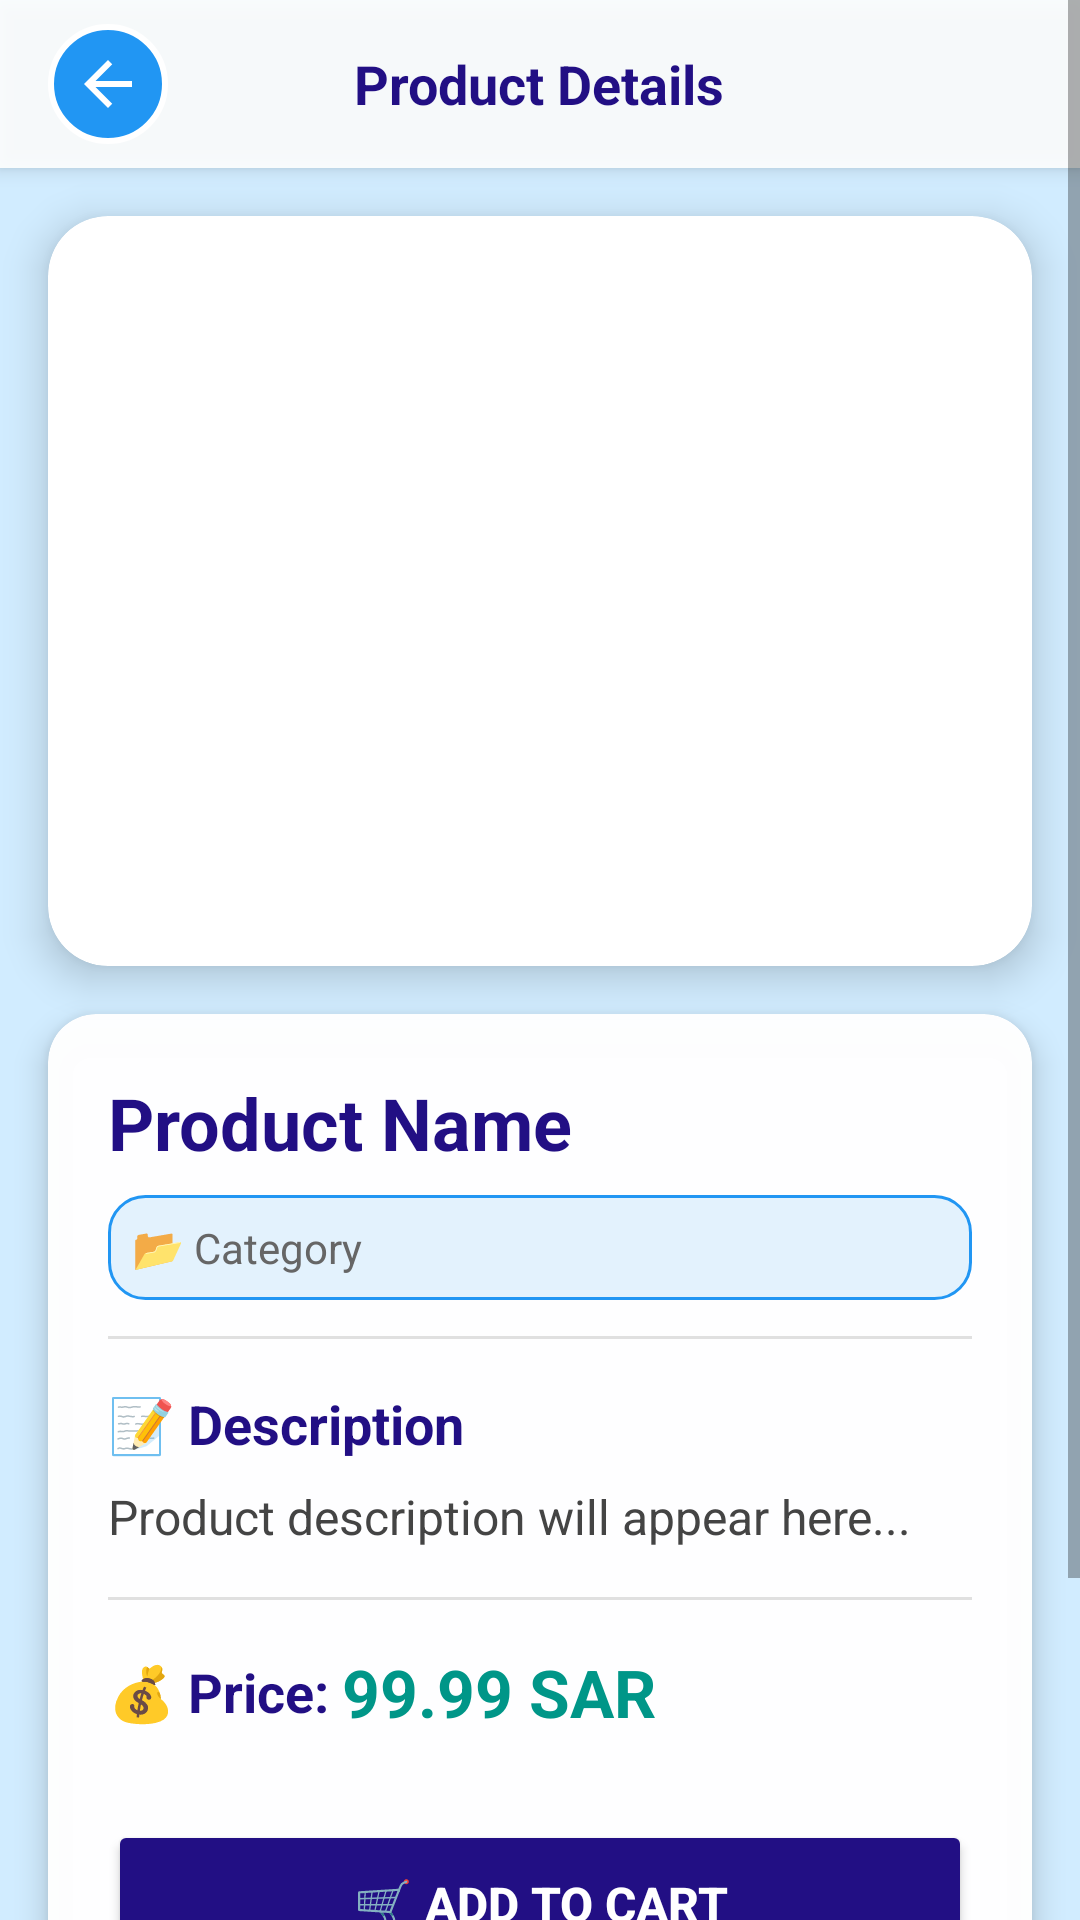

Layout XML and referenced resources for this Android screen:
<!-- AndroidManifest.xml: application theme Theme.NutraGo -->
<!-- res/layout/fragment_product_details.xml -->
<?xml version="1.0" encoding="utf-8"?>

<FrameLayout xmlns:android="http://schemas.android.com/apk/res/android"
    xmlns:app="http://schemas.android.com/apk/res-auto"
    android:layout_width="match_parent"
    android:layout_height="match_parent">

    
    <View
        android:layout_width="match_parent"
        android:layout_height="match_parent"
        android:background="#d1ecff" />

    
    <ImageView
        android:layout_width="match_parent"
        android:layout_height="match_parent"
        android:src="@drawable/background"
        android:scaleType="centerCrop"
        android:alpha="0.3"
        android:contentDescription="Background" />

    
    <ScrollView
        android:layout_width="match_parent"
        android:layout_height="match_parent"
        android:fillViewport="true">

        <LinearLayout
            android:layout_width="match_parent"
            android:layout_height="wrap_content"
            android:orientation="vertical">

            
            <RelativeLayout
                android:layout_width="match_parent"
                android:layout_height="56dp"
                android:background="#E6FFFFFF"
                android:elevation="4dp"
                android:padding="8dp">

                
                <ImageButton
                    android:id="@+id/backButton"
                    android:layout_width="40dp"
                    android:layout_height="40dp"
                    android:layout_alignParentStart="true"
                    android:layout_centerVertical="true"
                    android:layout_marginStart="8dp"
                    android:background="@drawable/circle_blue_background"
                    android:src="@drawable/ic_arrow_back"
                    android:contentDescription="Back"
                    android:scaleType="center"
                    android:padding="8dp" />

                
                <TextView
                    android:layout_width="wrap_content"
                    android:layout_height="wrap_content"
                    android:layout_centerInParent="true"
                    android:text="Product Details"
                    android:textSize="18sp"
                    android:textStyle="bold"
                    android:textColor="#220F84" />

            </RelativeLayout>

            
            <androidx.cardview.widget.CardView
                android:layout_width="match_parent"
                android:layout_height="wrap_content"
                android:layout_margin="16dp"
                app:cardCornerRadius="20dp"
                app:cardElevation="8dp"
                app:cardBackgroundColor="#FFFFFF">

                <ImageView
                    android:id="@+id/productDetailsImage"
                    android:layout_width="match_parent"
                    android:layout_height="250dp"
                    android:scaleType="centerCrop"
                    android:src="@drawable/protein_bar"
                    android:contentDescription="Product Image" />

            </androidx.cardview.widget.CardView>

            
            <androidx.cardview.widget.CardView
                android:layout_width="match_parent"
                android:layout_height="wrap_content"
                android:layout_marginStart="16dp"
                android:layout_marginEnd="16dp"
                android:layout_marginBottom="16dp"
                app:cardCornerRadius="16dp"
                app:cardElevation="6dp"
                app:cardBackgroundColor="#F8FFFFFF">

                <LinearLayout
                    android:layout_width="match_parent"
                    android:layout_height="wrap_content"
                    android:orientation="vertical"
                    android:padding="20dp">

                    
                    <TextView
                        android:id="@+id/productDetailsName"
                        android:layout_width="match_parent"
                        android:layout_height="wrap_content"
                        android:text="Product Name"
                        android:textSize="24sp"
                        android:textStyle="bold"
                        android:textColor="#220F84"
                        android:layout_marginBottom="8dp" />

                    
                    <TextView
                        android:id="@+id/productDetailsCategory"
                        android:layout_width="match_parent"
                        android:layout_height="wrap_content"
                        android:text="📂 Category"
                        android:textSize="14sp"
                        android:textColor="#666666"
                        android:layout_marginBottom="12dp"
                        android:padding="8dp"
                        android:background="@drawable/category_tag_background" />

                    
                    <View
                        android:layout_width="match_parent"
                        android:layout_height="1dp"
                        android:background="#E0E0E0"
                        android:layout_marginBottom="16dp" />

                    
                    <TextView
                        android:layout_width="match_parent"
                        android:layout_height="wrap_content"
                        android:text="📝 Description"
                        android:textSize="18sp"
                        android:textStyle="bold"
                        android:textColor="#220F84"
                        android:layout_marginBottom="8dp" />

                    
                    <TextView
                        android:id="@+id/productDetailsDescription"
                        android:layout_width="match_parent"
                        android:layout_height="wrap_content"
                        android:text="Product description will appear here..."
                        android:textSize="16sp"
                        android:textColor="#444444"
                        android:lineSpacingExtra="4dp"
                        android:layout_marginBottom="16dp" />

                    
                    <View
                        android:layout_width="match_parent"
                        android:layout_height="1dp"
                        android:background="#E0E0E0"
                        android:layout_marginBottom="16dp" />

                    
                    <LinearLayout
                        android:layout_width="match_parent"
                        android:layout_height="wrap_content"
                        android:orientation="horizontal"
                        android:gravity="center_vertical"
                        android:layout_marginBottom="20dp">

                        <TextView
                            android:layout_width="wrap_content"
                            android:layout_height="wrap_content"
                            android:text="💰 Price: "
                            android:textSize="18sp"
                            android:textStyle="bold"
                            android:textColor="#220F84" />

                        <TextView
                            android:id="@+id/productDetailsPrice"
                            android:layout_width="wrap_content"
                            android:layout_height="wrap_content"
                            android:text="99.99 SAR"
                            android:textSize="22sp"
                            android:textStyle="bold"
                            android:textColor="#009688" />

                    </LinearLayout>

                    
                    <Button
                        android:id="@+id/addToCartDetailsButton"
                        android:layout_width="match_parent"
                        android:layout_height="56dp"
                        android:text="🛒 Add to Cart"
                        android:textSize="16sp"
                        android:textStyle="bold"
                        android:textColor="#FFFFFF"
                        android:backgroundTint="#220F84"
                        android:elevation="4dp"
                        android:layout_marginTop="8dp" />

                </LinearLayout>
            </androidx.cardview.widget.CardView>

            
            <View
                android:layout_width="match_parent"
                android:layout_height="80dp" />

        </LinearLayout>
    </ScrollView>

</FrameLayout>
<!-- resources referenced by this layout -->
<resources>
  <!-- drawable category_tag_background (drawable) -->
  <?xml version="1.0" encoding="utf-8"?>
  
  <shape xmlns:android="http://schemas.android.com/apk/res/android"
      android:shape="rectangle">
      <solid android:color="#E3F2FD" />
      <corners android:radius="12dp" />
      <stroke android:width="1dp" android:color="#2196F3" />
      <padding android:left="8dp" android:top="4dp"
          android:right="8dp" android:bottom="4dp" />
  </shape>
  <!-- drawable circle_blue_background (drawable) -->
  <shape xmlns:android="http://schemas.android.com/apk/res/android"
      android:shape="oval">
      <solid android:color="#2196F3" />
      <stroke android:width="2dp" android:color="#FFFFFF" />
  </shape>
  <!-- drawable ic_arrow_back (drawable) -->
  <vector android:height="24dp"
      android:tint="#FFFFFF"
      android:viewportHeight="24"
      android:viewportWidth="24"
      android:width="24dp"
      xmlns:android="http://schemas.android.com/apk/res/android">
      <path android:fillColor="@android:color/white"
          android:pathData="M20,11H7.83l5.59,-5.59L12,4l-8,8 8,8 1.41,-1.41L7.83,13H20v-2z"/>
  </vector>
  <style name="Theme.NutraGo" parent="Theme.MaterialComponents.DayNight.DarkActionBar">
          
          <item name="colorPrimary">@color/purple_500</item>
          <item name="colorPrimaryVariant">@color/purple_700</item>
          <item name="colorOnPrimary">@color/white</item>
          
          <item name="colorSecondary">@color/teal_200</item>
          <item name="colorSecondaryVariant">@color/teal_700</item>
          <item name="colorOnSecondary">@color/black</item>
          
          <item name="android:statusBarColor">?attr/colorPrimaryVariant</item>
          
      </style>
  <!-- not gathered from this repository: default colours our renderer supplied (Android Studio template values) -->
  <color name="purple_500">#FF6200EE</color>
  <color name="purple_700">#FF3700B3</color>
  <color name="teal_200">#FF03DAC5</color>
  <color name="teal_700">#FF018786</color>
  <color name="black">#FF000000</color>
  <color name="white">#FFFFFFFF</color>
</resources>
